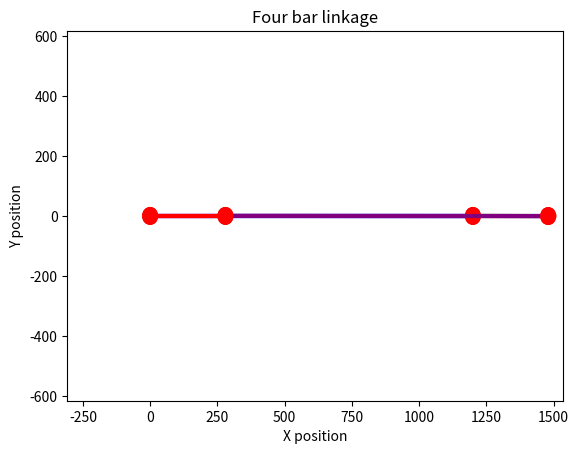
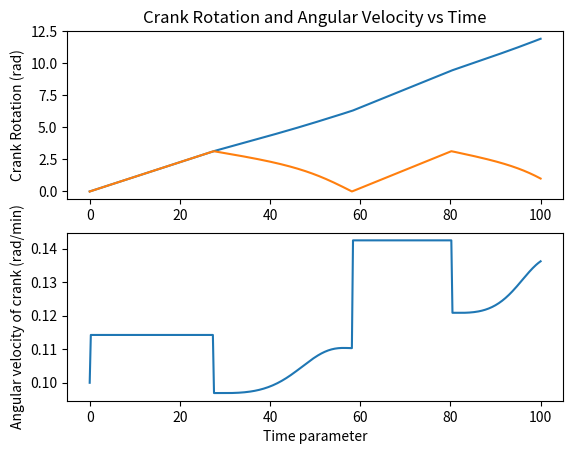

These charts were generated, in order, by the following Python code:
# Program Description:
# Simulate and animate the motion of four-bar linkage.
# The animation can also be stored as a video.

#--- Libraries 
import numpy as np
from matplotlib import pyplot as plt
from matplotlib import animation
from scipy.integrate import odeint # Bring in the differential equation solver


#--- Mechanism Parameters: [constants]

# Bar lengths
A_WIDTH = 1200
C_LENGTH = 1200
r_INPUT = 280
R_OUTPUT = 280

# Initial conditions [of bar r]  -Note: not all values are stable
r_ANG_INIT = 0.0
r_VEL_INIT = 0.10
r_TORQUE = 0.0
# Inertia of bars
INERTIA_r = 10
INERTIA_R = 1

#---- Simuation Parameters:

# Time interval
TIME_FINAL = 100
TIME_STEPS = 400

# Animation figures
BAR_WIDTH = 3
PIN_RADIUS = 30

#Plot bounds
X_BOUND = A_WIDTH
Y_BOUND = R_OUTPUT

# Save animation as .gif 
SAVE_FIGURE = True       # True or False

#--- Output angle function:

# Position parameter [ determined whether rotation is possible ]
def cos_input( r_ang ):
   #Variables for output calculation
   h_length = np.sqrt( A_WIDTH**2 + r_INPUT**2 
                      -2*A_WIDTH*r_INPUT*np.cos(r_ang) )    
     
   cos_term = ( ( R_OUTPUT**2 - C_LENGTH**2 + h_length**2 )/
               ( 2*R_OUTPUT*h_length ) )                     
   return cos_term


#   Global variable [angle at which bars lock]
g_lock_ang = 0
g_lock_switch = 0

#Function to calculate angle of bar R 
def output_angle( r_ang ):
 
   cos_term = cos_input(r_ang)

   if np.abs(cos_term) <= 1: 
       #Variables for output calculation   
       a_angle = np.arccos( cos_term )

       l_angle = np.arctan( np.sin(r_ang)*r_INPUT / 
                           ( A_WIDTH - r_INPUT*np.cos(r_ang) ) )
       #Output calculation:
       output = l_angle + a_angle
       
       #saving last non-locked angle
       global g_lock_ang
       g_lock_ang = r_ang

       return output
   else: 
       #Declaring bars are locked       
       global g_lock_switch
       g_lock_switch = 1
       
       return output_angle(g_lock_ang)
   #- End of function
    
#Function to limit angle of bar r if bar R is locked
def input_filter( r_ang ):
    if np.abs( cos_input(r_ang) ) > 1:
        return r_ang       #g_lock_ang
    else:
        return r_ang
    #- End of function


#--- Coordinates of pins:
origin = (0,0)
point_A = (A_WIDTH,0)

def point_r(r_ang):
    x = np.cos(r_ang)*r_INPUT
    y = np.sin(r_ang)*r_INPUT
    return (x, y)

def point_R(r_ang):
    pi = 3.14
    R_ang =pi - output_angle(r_ang)
    x = np.cos(R_ang)*R_OUTPUT + A_WIDTH
    y = np.sin(R_ang)*R_OUTPUT 
    return (x, y)


#--- Linkage arrays:
link_A = [ origin, point_A ]

def link_r(r_ang):
    return [ origin, point_r(r_ang) ]

def link_R(r_ang):
    return [ point_A, point_R(r_ang) ]

def link_C(r_ang):
    return [ point_r(r_ang), point_R(r_ang) ] 


#--- Motion functions

#Mechanical advantage between bar r and bar R    
def mech_ratio(r_ang):
    pi=3.14
    R_ang = pi - output_angle(r_ang)
    
    factor = r_INPUT*R_OUTPUT*np.cos(R_ang - r_ang)
    ratio = (A_WIDTH*r_INPUT*np.sin(r_ang) + factor)/(
            A_WIDTH*R_OUTPUT*np.sin(R_ang) + factor)
    return ratio

def engsel(r_ang):
    pi=3.14
    cos_term = cos_input(r_ang)
    a_angle = np.arccos( cos_term )
    l_angle = np.arctan( np.sin(r_ang)*r_INPUT / 
                           ( A_WIDTH - r_INPUT*np.cos(r_ang) ) )
    R_ang = pi-l_angle - a_angle
    
    return R_ang
   

#Derivatives of output_angle:
def deriv_1( r_ang ):
    dx = 1e-5
    return ( output_angle(r_ang+dx) - output_angle(r_ang-dx) )/(2*dx)    

def deriv_2(r_ang):
    dx= 1e-5
    return ( output_angle(r_ang+dx) + output_angle(r_ang-dx)
            - 2*output_angle(r_ang) )/(dx**2)


#--- Solution to bar motion

def stateVector_deriv( stateVector, t ):
    #Angle of bar r
    r_ang = stateVector[0];
    
    #checking if bars locked
    if g_lock_switch == 0:
        
        #Angular velocity of bar r
        r_ang_vel = stateVector[1];
    
        #Acceleration of bar r
        r_ang_accel = ( r_TORQUE - INERTIA_R*(r_ang_vel**2)*deriv_2(r_ang)*
                       mech_ratio(r_ang) )/(INERTIA_r + INERTIA_R*
                                 deriv_1(r_ang)*mech_ratio(r_ang) )
    
    #Setting motion to zero when bars locked
    else: 
        r_ang = g_lock_ang
        r_ang_vel = 0
        r_ang_accel = 0
    
    #U[0] = position ; U[1] = velocity
    #dU[0] = velocity ; dU[1] = acceleration
    return [ r_ang_vel, r_ang_accel ]

#Defining time interval
time_array = np.linspace(0, TIME_FINAL, TIME_STEPS)

#Solving state vector
stateVector_initial = [ r_ANG_INIT, r_VEL_INIT ]
stateVector_solution = odeint(stateVector_deriv, stateVector_initial, time_array)

#--- Creating figure for plot

# 1. animation
figure = plt.figure() 
axes = plt.axes( xlim=(-r_INPUT*1.1, X_BOUND + 1.2*R_OUTPUT), ylim=( -Y_BOUND - 1.2*R_OUTPUT, Y_BOUND + 1.2*R_OUTPUT ) )
plt.xlabel("X position")
plt.ylabel("Y position")
plt.title("Four bar linkage")

# 2. time plot
#figure1, axis1 = plt.subplots(nrows=1, ncols=1)
figure1, (axis1, axis2) = plt.subplots(2)
#figure1.suptitle('Vertically stacked subplots')
r_ang = stateVector_solution[:,0]
angvel = stateVector_solution[:,1]	# i=0 : angle | i = 1: angvel
Rr=engsel(r_ang)
axis1.plot( time_array,r_ang, time_array,Rr )
#axis1.set_xlabel("Time parameter")
axis1.set_ylabel("Crank Rotation (rad)")
axis1.set_title("Crank Rotation and Angular Velocity vs Time")

axis2.plot( time_array, angvel)
axis2.set_xlabel("Time parameter")
axis2.set_ylabel("Angular velocity of crank (rad/min)")


#--- Creating patch objects [ animation figures ]:
    
    #Linkages:
bar_A = plt.Polygon( link_A , closed = None, 
                    fill = None, ec = 'blue', lw = BAR_WIDTH )

bar_r = plt.Polygon( link_r(r_ANG_INIT), closed = None, 
                    fill = None, ec = 'red', lw = BAR_WIDTH )

bar_R = plt.Polygon( link_R(r_ANG_INIT), closed = None, 
                    fill = None, ec = 'gray', lw = BAR_WIDTH )

bar_C = plt.Polygon( link_C(r_ANG_INIT), closed = None,
                    fill = None, ec = 'purple', lw = BAR_WIDTH )

    #Pins:
pin_origin = plt.Circle( origin, PIN_RADIUS, fc = 'red' )
pin_A = plt.Circle( point_A, PIN_RADIUS, fc = 'red' )
pin_r = plt.Circle( point_r(r_ANG_INIT), PIN_RADIUS, fc = 'red' )
pin_R = plt.Circle( point_R(r_ANG_INIT), PIN_RADIUS, fc = 'red' )


#--- Animation functions:
def initial_plot():

    #Linkages:
    axes.add_patch( bar_A )
    axes.add_patch( bar_r )
    axes.add_patch( bar_R )

    #Pins:
    axes.add_patch( pin_origin )
    axes.add_patch( pin_A )

    #Layering bar C before rotating pins [r and R]
    axes.add_patch( bar_C )
    axes.add_patch( pin_r )
    axes.add_patch( pin_R )
    
    return bar_A, bar_r, pin_origin, bar_R, pin_A, bar_C, pin_R, pin_r
    #Note: return order is order of image layers
 
def animate_index(i):
    #output angle
    r_ang = stateVector_solution[i,0]
    #   Filtering input if bar R is locked
    #r_ang = input_filter(r_ang)

    #Linkages:
    bar_r.set_xy( link_r(r_ang) )
    bar_R.set_xy( link_R(r_ang) )
    bar_C.set_xy( link_C(r_ang) )

    #pins
    pin_r.center = point_r(r_ang) 
    pin_R.center = point_R(r_ang) 

    return bar_A, bar_r, pin_origin, bar_R, pin_A, bar_C, pin_R, pin_r
    #Note: return order is order of image layers


#--- Generating animation
anim = animation.FuncAnimation( figure, animate_index, init_func = initial_plot,
                                 frames = TIME_STEPS, interval = 40, blit = True )                             

#--- Saving animation [Remove comment to enable]
#if SAVE_FIGURE:
#	anim.save("figures/fourbar_anim.gif", writer=animation.PillowWriter(fps=5), dpi=75) 
#	figure1.savefig('figures/angvel_plot.jpg') 

# display figures
figure.show()
plt.show()

